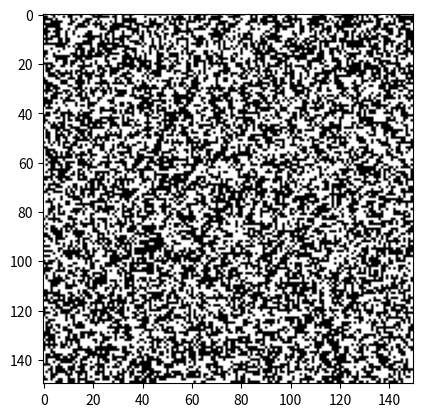

Write Python code to recreate this figure. (Note: this script raises an exception after producing the figure.)
import numpy as np
import matplotlib.pyplot as plt
import matplotlib.animation as animation

# Parámetros del sistema
N = 150  # Tamaño de la malla
J = 0.2  # Energía de interacción
beta = 10  # Inverso de temperatura
iterations_per_frame = 50  # Reducido temporalmente para evitar bloqueos
frames = 500  # Cantidad de frames
total_iterations = 200_000  # Total de iteraciones a completar
spins = np.random.choice([-1, 1], size=(N, N))  # Inicialización aleatoria de espines

def calcular_delta_E(spins, i, j):
    """Calcula la diferencia de energía al invertir un espín (i, j)."""
    N = spins.shape[0]
    s = spins[i, j]
    
    # Condiciones de frontera periódicas
    arriba = spins[(i - 1) % N, j]
    abajo = spins[(i + 1) % N, j]
    izquierda = spins[i, (j - 1) % N]
    derecha = spins[i, (j + 1) % N]
    
    # Energía antes y después de cambiar el espín
    suma_vecinos = arriba + abajo + izquierda + derecha
    dE = 2 * J * s * suma_vecinos  # Diferencia de energía según el hint

    return dE

def metropolis_step(spins, beta):
    """Realiza un solo paso del algoritmo de Metropolis-Hastings."""
    N = spins.shape[0]
    i, j = np.random.randint(0, N, size=2)  # Seleccionar un espín aleatorio
    dE = calcular_delta_E(spins, i, j)

    # Verificación de la transición
    if dE <= 0 or np.random.rand() < np.exp(-beta * dE):
        spins[i, j] *= -1  # Cambiar el espín
        return True  # Cambio aceptado
    return False  # Cambio rechazado

def update(frame):
    """Función para actualizar la animación."""
    global spins
    aceptados = 0  # Contador de cambios aceptados
    for _ in range(iterations_per_frame):
        if metropolis_step(spins, beta):
            aceptados += 1
    print(f"Frame {frame}: Cambios aceptados = {aceptados}")  # Depuración
    im.set_array(spins)
    return [im]

# Configuración de la animación
fig, ax = plt.subplots()
im = ax.imshow(spins, cmap='gray', animated=True)

ani = animation.FuncAnimation(fig, update, frames=frames, interval=50, blit=True)

# Guardar la animación en un video (verifica que ffmpeg esté instalado)
ani.save("3.mp4", writer="ffmpeg", fps=30, dpi=300)

plt.show()
